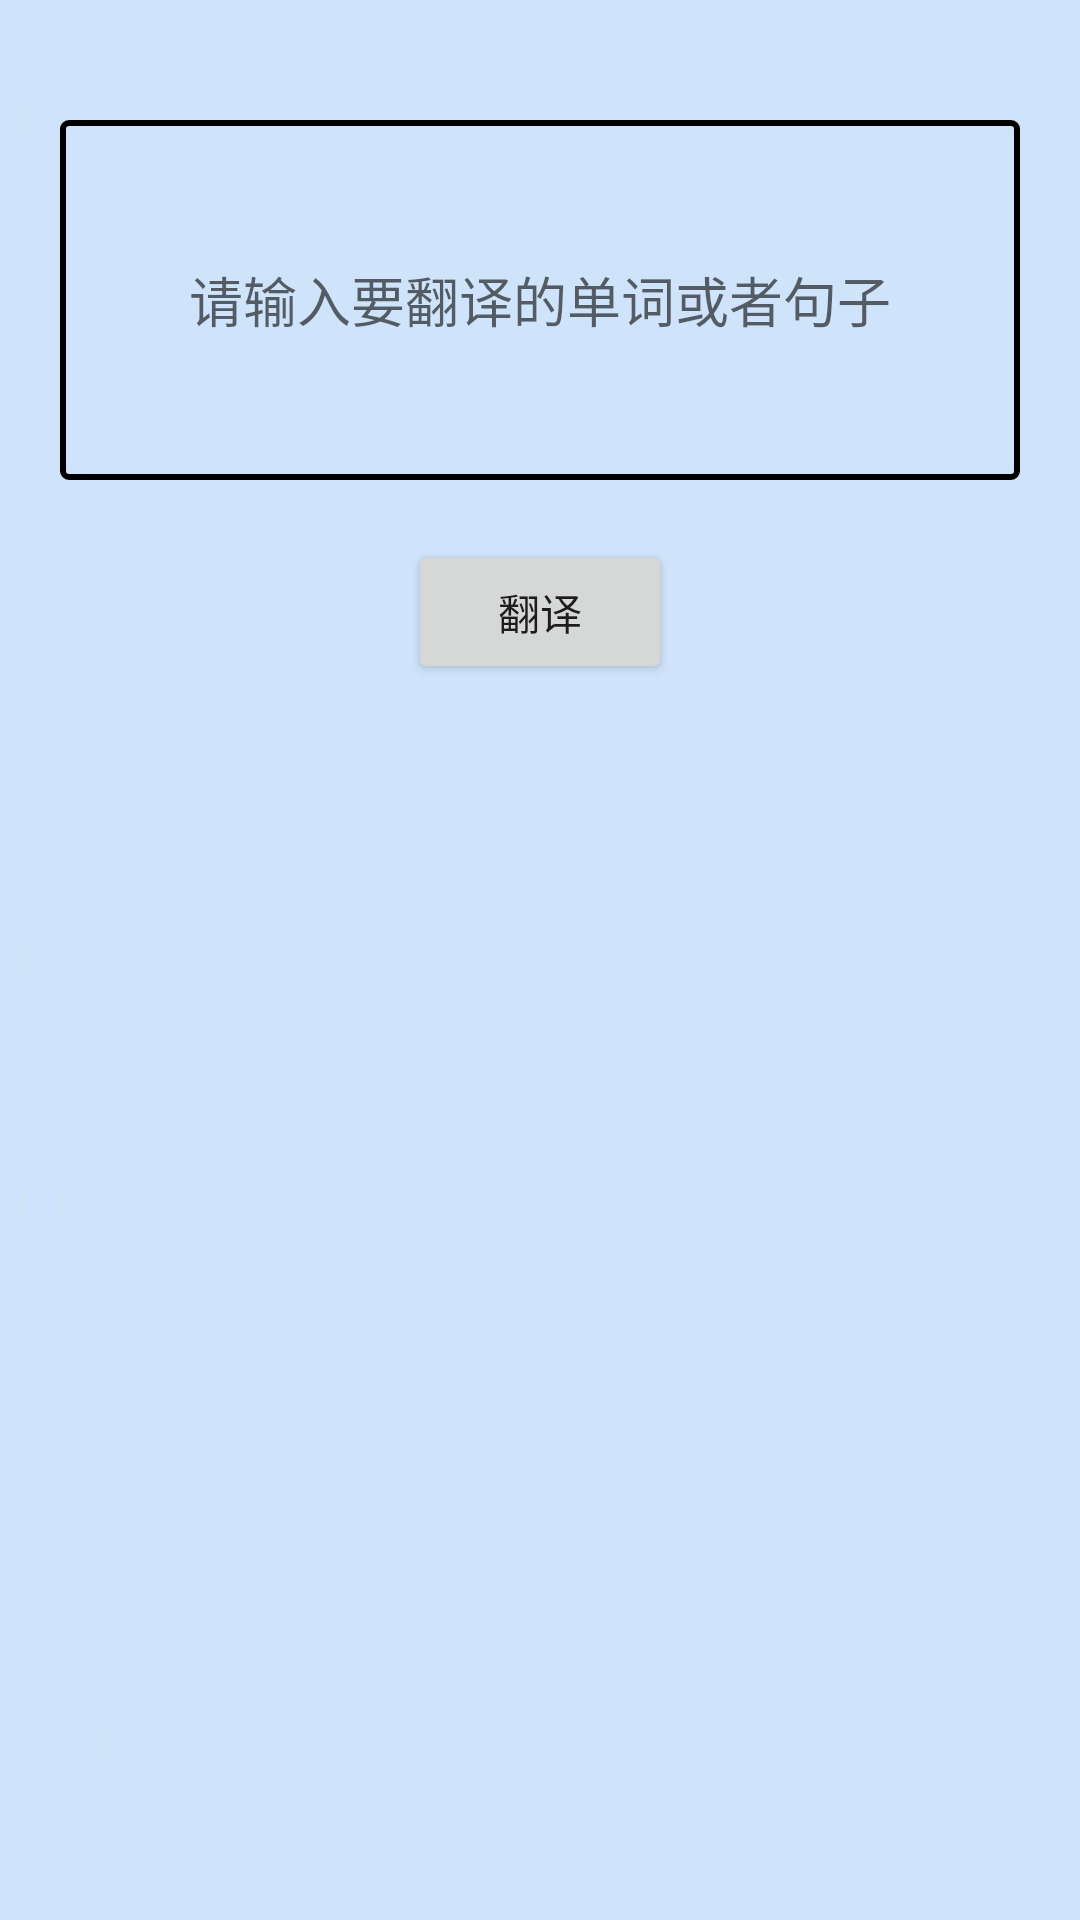

Here is an Android app screen rendered from its layout file. Give the layout XML and the strings, colors and styles it references.
<!-- AndroidManifest.xml: application theme AppTheme -->
<!-- res/layout/fragment_home.xml -->
<?xml version="1.0" encoding="utf-8"?>
<LinearLayout
    xmlns:android="http://schemas.android.com/apk/res/android"
    android:layout_width="match_parent"
    android:layout_height="match_parent"
    android:background="@drawable/icon_tr_bg"
    android:focusable="true"
    android:focusableInTouchMode="true"
    android:orientation="vertical">

    <EditText
        android:id="@+id/edt_translate"
        android:layout_width="match_parent"
        android:layout_height="120dp"
        android:layout_marginLeft="20dp"
        android:layout_marginRight="20dp"
        android:layout_marginTop="40dp"
        android:background="@drawable/bg_translate_next"
        android:gravity="center"
        android:hint="请输入要翻译的单词或者句子"
        android:textColor="@color/black"
        android:textSize="18sp"/>

    <Button
        android:id="@+id/btn_translate"
        android:layout_width="wrap_content"
        android:layout_height="wrap_content"
        android:layout_gravity="center_horizontal"
        android:layout_marginTop="20dp"
        android:text="翻译"/>

    <TextView
        android:id="@+id/tv_translate_result"
        android:layout_width="match_parent"
        android:layout_height="wrap_content"
        android:layout_marginTop="30dp"
        android:gravity="center"
        android:textColor="@color/black"
        android:textSize="18sp"/>


</LinearLayout>
<!-- resources referenced by this layout -->
<resources>
  <color name="black">#000000</color>
  <!-- drawable bg_translate_next (drawable) -->
  <?xml version="1.0" encoding="utf-8"?>
  <shape
      xmlns:android="http://schemas.android.com/apk/res/android">
      <corners android:radius="2dp"/>
      <stroke
          android:width="2dp"
          android:color="@color/black"/>
  </shape>
  <!-- drawable icon_tr_bg: jpg bitmap (drawable-xxhdpi, 5788 bytes) -->
  <style name="AppTheme" parent="Theme.AppCompat.Light.NoActionBar">
          
          <item name="colorPrimary">@color/colorPrimary</item>
          <item name="colorPrimaryDark">@color/colorPrimaryDark</item>
          <item name="colorAccent">@color/colorAccent</item>
      </style>
  <color name="colorPrimary">#3F51B5</color>
  <color name="colorPrimaryDark">#303F9F</color>
  <color name="colorAccent">#FF4081</color>
</resources>
